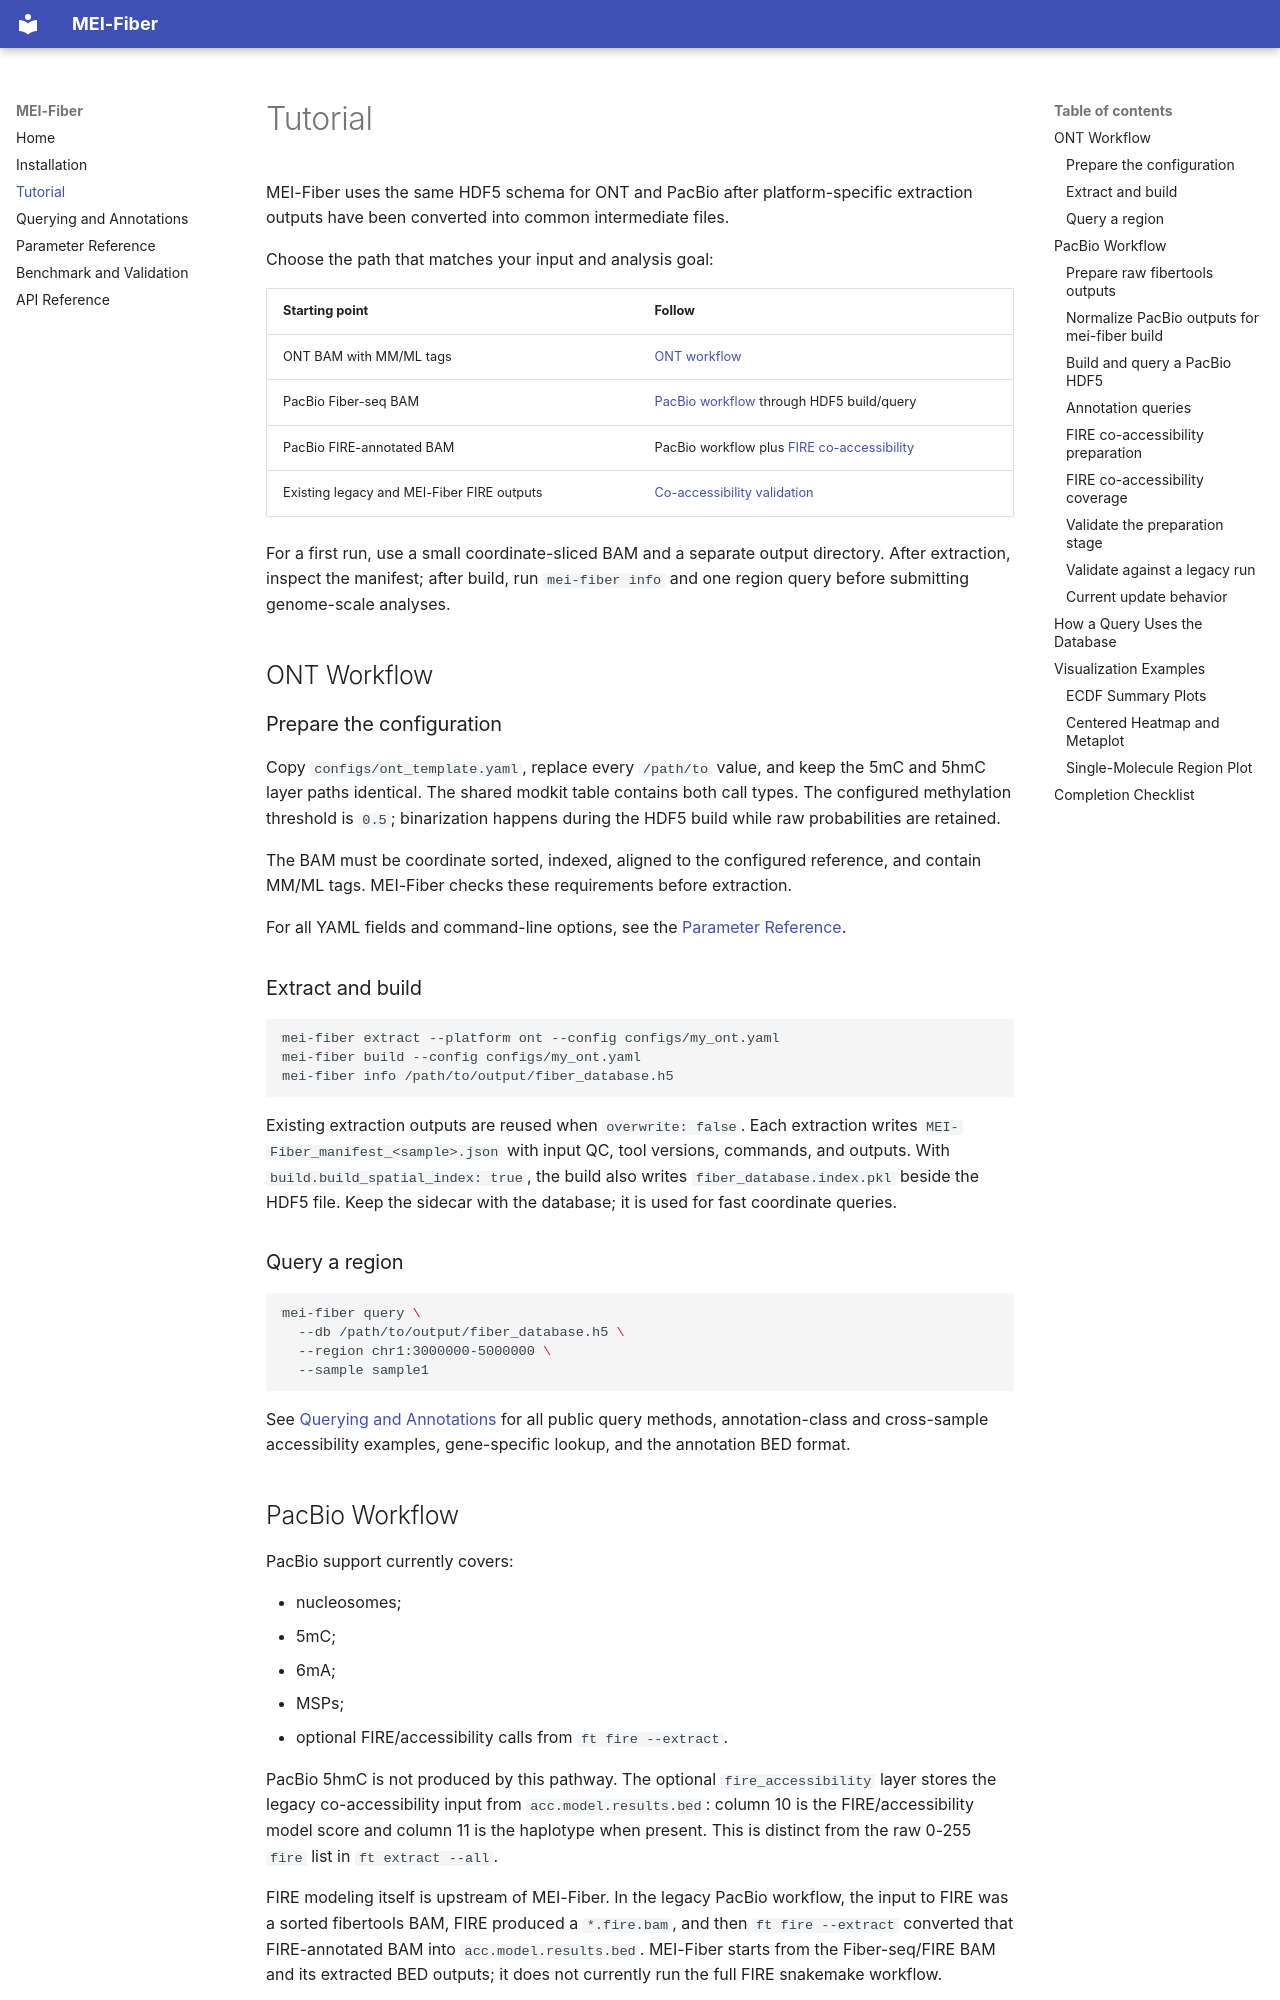

repository: mc3365/MEI-Fiber · page: tutorial/index.html · generator: mkdocs

# Tutorial

MEI-Fiber uses the same HDF5 schema for ONT and PacBio after platform-specific
extraction outputs have been converted into common intermediate files.

Choose the path that matches your input and analysis goal:

| Starting point | Follow |
| --- | --- |
| ONT BAM with MM/ML tags | [ONT workflow](#ont-workflow) |
| PacBio Fiber-seq BAM | [PacBio workflow](#pacbio-workflow) through HDF5 build/query |
| PacBio FIRE-annotated BAM | PacBio workflow plus [FIRE co-accessibility](#fire-co-accessibility-preparation) |
| Existing legacy and MEI-Fiber FIRE outputs | [Co-accessibility validation](#validate-against-a-legacy-run) |

For a first run, use a small coordinate-sliced BAM and a separate output directory.
After extraction, inspect the manifest; after build, run `mei-fiber info` and one region
query before submitting genome-scale analyses.

## ONT Workflow

### Prepare the configuration

Copy `configs/ont_template.yaml`, replace every `/path/to` value, and keep the 5mC
and 5hmC layer paths identical. The shared modkit table contains both call types.
The configured methylation threshold is `0.5`; binarization happens during the HDF5
build while raw probabilities are retained.

The BAM must be coordinate sorted, indexed, aligned to the configured reference, and
contain MM/ML tags. MEI-Fiber checks these requirements before extraction.

For all YAML fields and command-line options, see the
[Parameter Reference](parameters.md).

### Extract and build

```bash
mei-fiber extract --platform ont --config configs/my_ont.yaml
mei-fiber build --config configs/my_ont.yaml
mei-fiber info /path/to/output/fiber_database.h5
```

Existing extraction outputs are reused when `overwrite: false`. Each extraction writes
`MEI-Fiber_manifest_<sample>.json` with input QC, tool versions, commands, and outputs.
With `build.build_spatial_index: true`, the build also writes
`fiber_database.index.pkl` beside the HDF5 file. Keep the sidecar with the database;
it is used for fast coordinate queries.

### Query a region

```bash
mei-fiber query \
  --db /path/to/output/fiber_database.h5 \
  --region chr1:3000000-5000000 \
  --sample sample1
```

See [Querying and Annotations](querying.md) for all public query methods,
annotation-class and cross-sample accessibility examples, gene-specific lookup, and
the annotation BED format.

## PacBio Workflow

PacBio support currently covers:

- nucleosomes;
- 5mC;
- 6mA;
- MSPs;
- optional FIRE/accessibility calls from `ft fire --extract`.

PacBio 5hmC is not produced by this pathway. The optional `fire_accessibility`
layer stores the legacy co-accessibility input from `acc.model.results.bed`: column
10 is the FIRE/accessibility model score and column 11 is the haplotype when present.
This is distinct from the raw 0-255 `fire` list in `ft extract --all`.

FIRE modeling itself is upstream of MEI-Fiber. In the legacy PacBio workflow, the
input to FIRE was a sorted fibertools BAM, FIRE produced a `*.fire.bam`, and then
`ft fire --extract` converted that FIRE-annotated BAM into
`acc.model.results.bed`. MEI-Fiber starts from the Fiber-seq/FIRE BAM and its
extracted BED outputs; it does not currently run the full FIRE snakemake workflow.
